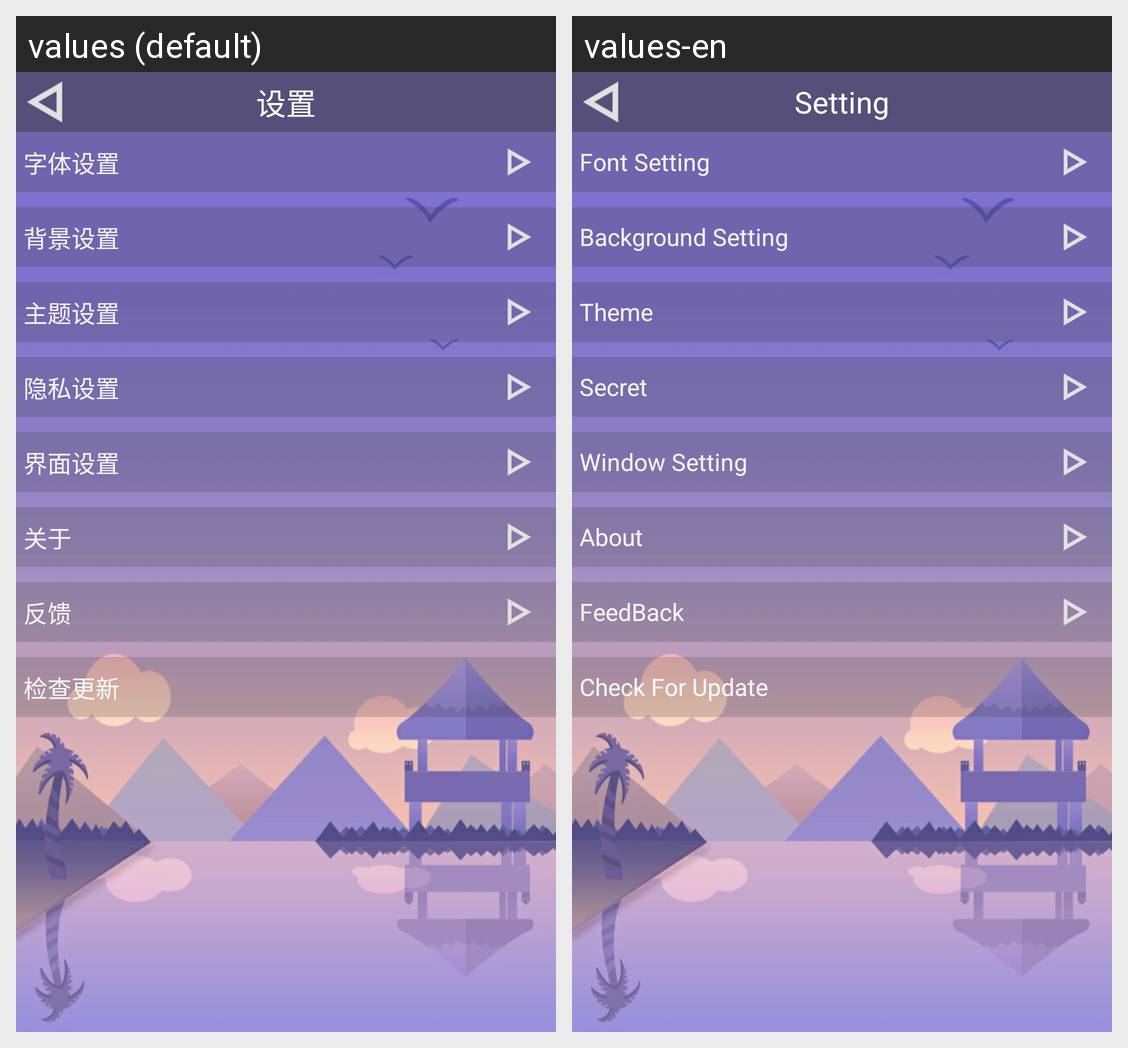

The same Android screen rendered under two of its app's locales, left to right. List the strings drawn on it with the default value and each locale's translation.
Android screen res/layout/activity_setting.xml rendered under 2 locales, left to right: values (default), values-en. Device: Nexus 5 (rendered at 1080×1920; each locale shown at half size, 540×960, under a caption strip naming it); theme AppTheme.
Strings drawn on this screen, with the default value and each locale's value (text and hints the layout hard-codes, and strings that could not be matched under every locale, appear in the picture but are not listed):

setting_title
  values: 设置
  values-en: Setting

str_font_setting
  values: 字体设置
  values-en: Font Setting

str_bg_setting
  values: 背景设置
  values-en: Background Setting

str_theme_setting
  values: 主题设置
  values-en: Theme

str_secret_setting
  values: 隐私设置
  values-en: Secret

window_setting
  values: 界面设置
  values-en: Window Setting

str_about
  values: 关于
  values-en: About

str_feedback
  values: 反馈
  values-en: FeedBack

str_checkup
  values: 检查更新
  values-en: Check For Update
